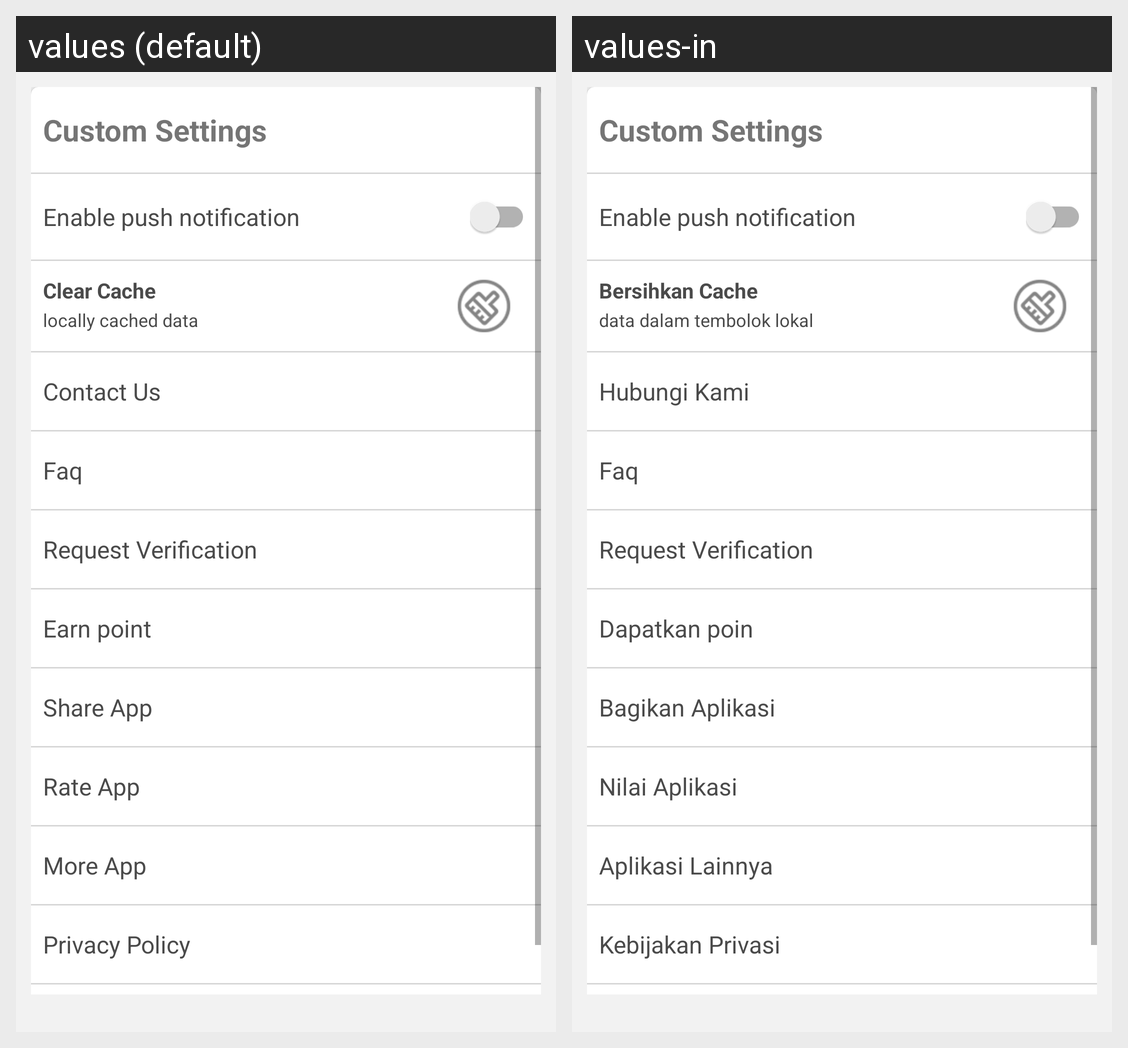

The same Android screen rendered under two of its app's locales, left to right. List the strings drawn on it with the default value and each locale's translation.
Android screen res/layout/setting_fragment.xml rendered under 2 locales, left to right: values (default), values-in. Device: Nexus 5 (rendered at 1080×1920; each locale shown at half size, 540×960, under a caption strip naming it); theme AppTheme.
Strings drawn on this screen, with the default value and each locale's value (text and hints the layout hard-codes, and strings that could not be matched under every locale, appear in the picture but are not listed):

custom_settings
  values: Custom Settings
  values-in: Custom Settings

enable_push_notification
  values: Enable push notification
  values-in: Enable push notification

clear_cache
  values: Clear Cache
  values-in: Bersihkan Cache

locally_cached_data
  values: locally cached data
  values-in: data dalam tembolok lokal

contact_us
  values: Contact Us
  values-in: Hubungi Kami

faq
  values: Faq
  values-in: Faq

request_verification
  values: Request Verification
  values-in: Request Verification

earn_point
  values: Earn point
  values-in: Dapatkan poin

share_app
  values: Share App
  values-in: Bagikan Aplikasi

rate_app
  values: Rate App
  values-in: Nilai Aplikasi

more_app
  values: More App
  values-in: Aplikasi Lainnya

privacy_policy
  values: Privacy Policy
  values-in: Kebijakan Privasi
